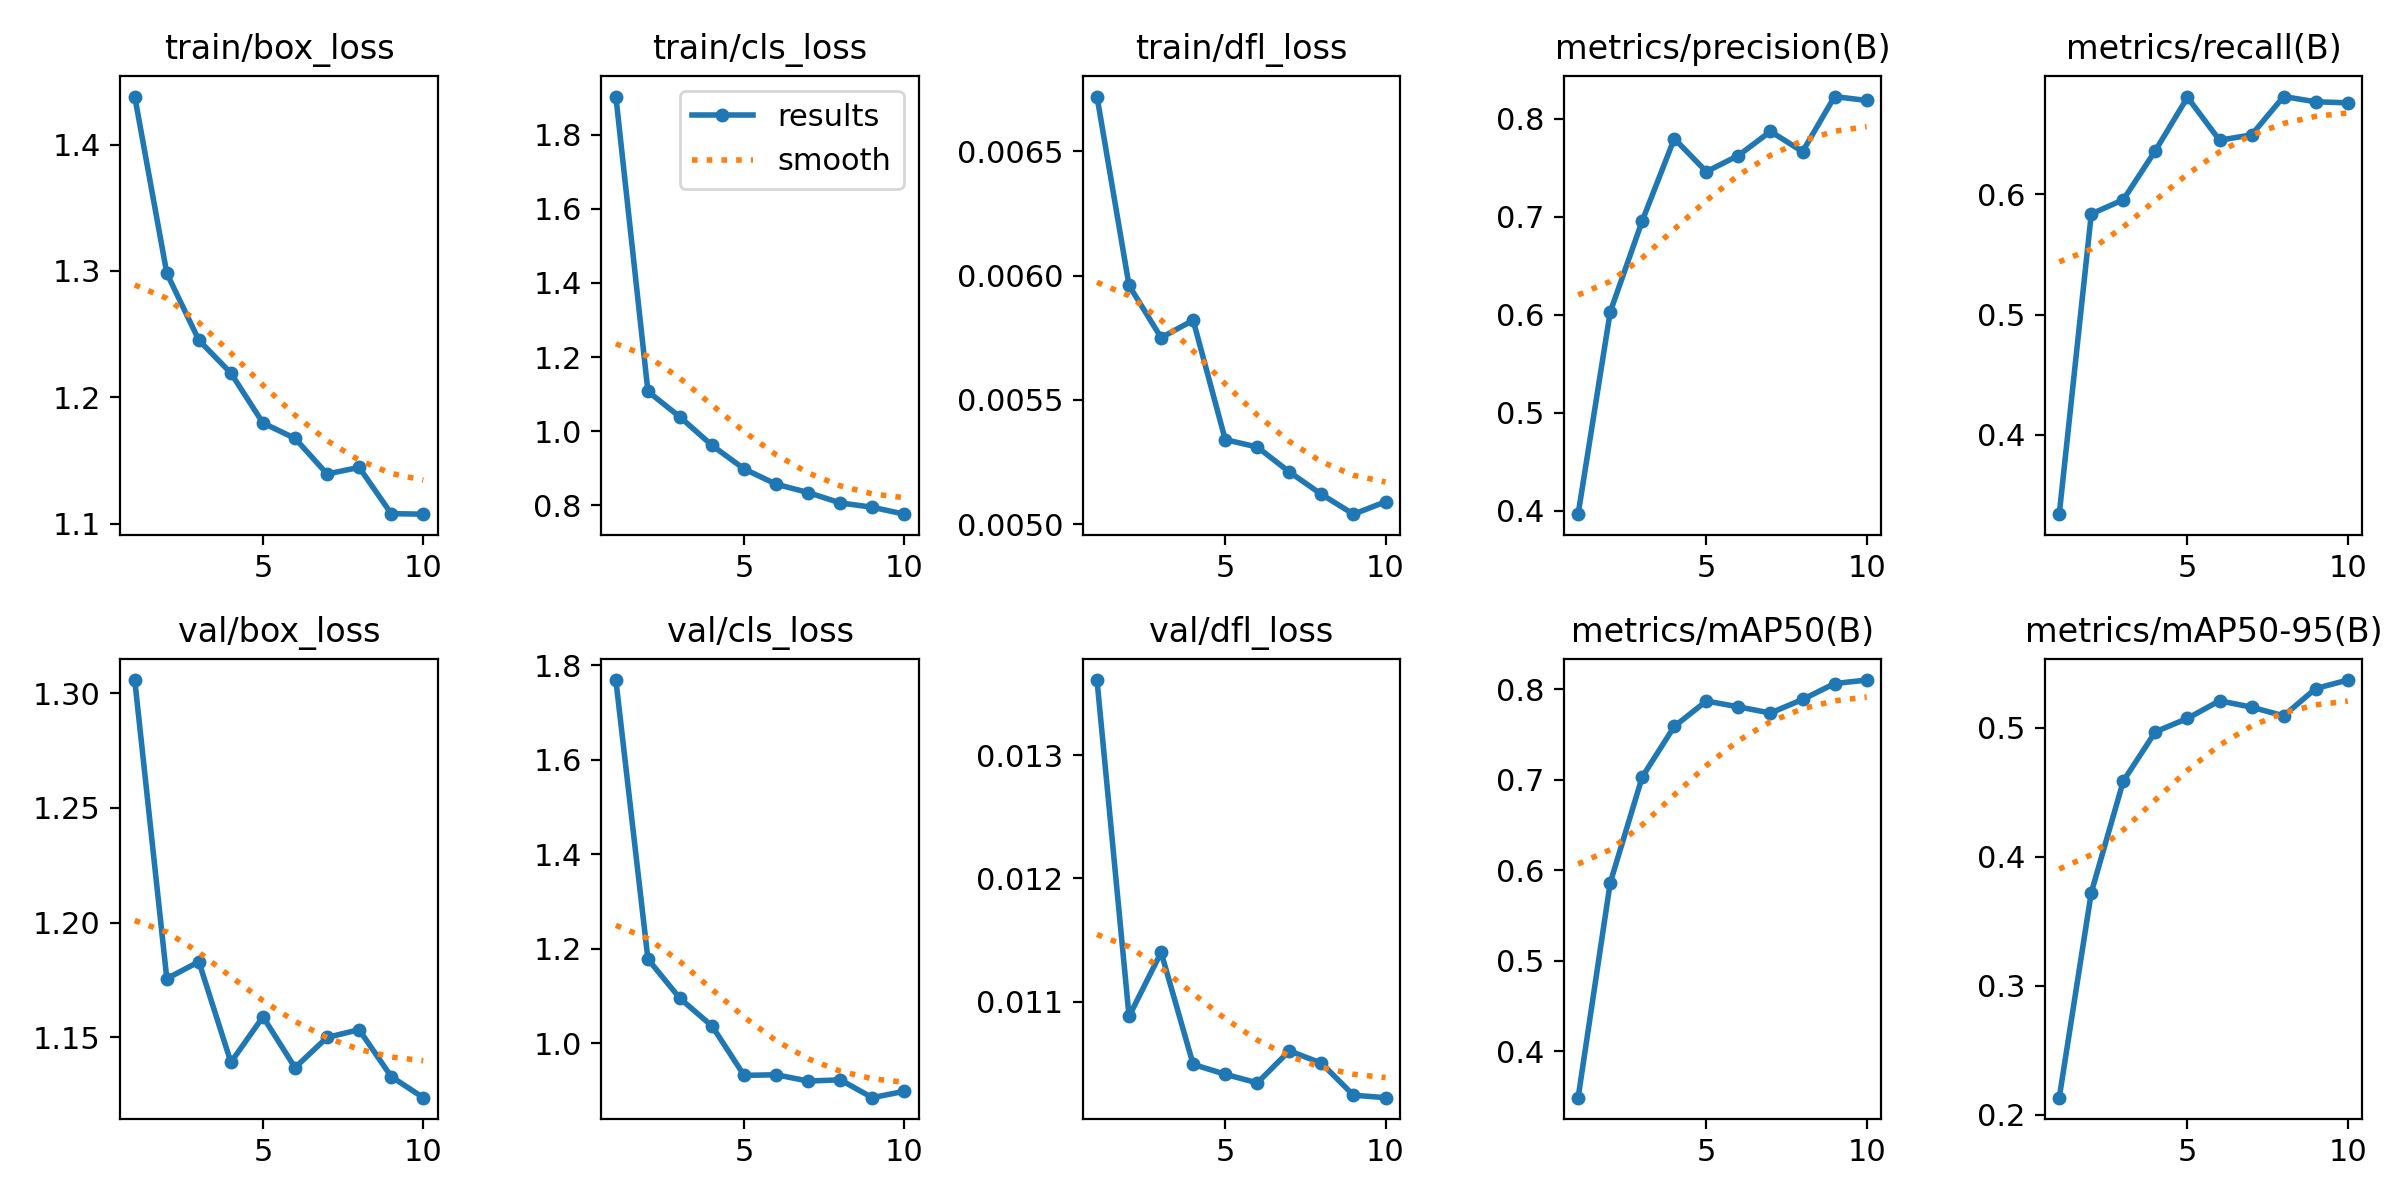

Values plotted in this chart, from the file beside it:
epoch, time, train/box_loss, train/cls_loss, train/dfl_loss, metrics/precision(B), metrics/recall(B), metrics/mAP50(B), metrics/mAP50-95(B), val/box_loss, val/cls_loss, val/dfl_loss, lr/pg0, lr/pg1, lr/pg2
1, 10.89, 1.438, 1.903, 0.00672, 0.3963, 0.3341, 0.3487, 0.2132, 1.306, 1.769, 0.01361, 0.0001944, 0.0001944, 0.08075
2, 15.44, 1.298, 1.107, 0.00596, 0.6025, 0.5836, 0.5859, 0.3723, 1.176, 1.178, 0.01088, 0.0003554, 0.0003554, 0.06091
3, 19.93, 1.245, 1.038, 0.00575, 0.6956, 0.5955, 0.7032, 0.4589, 1.183, 1.095, 0.0114, 0.0004767, 0.0004767, 0.04103
4, 24.36, 1.219, 0.9613, 0.00582, 0.7795, 0.6363, 0.759, 0.497, 1.139, 1.036, 0.01049, 0.0005585, 0.0005585, 0.02111
5, 28.72, 1.18, 0.8978, 0.00534, 0.7459, 0.6806, 0.787, 0.5074, 1.159, 0.9317, 0.01041, 0.0006006, 0.0006006, 0.001156
6, 33.06, 1.168, 0.8565, 0.00531, 0.7623, 0.6449, 0.7806, 0.5211, 1.137, 0.9331, 0.01034, 0.000505, 0.000505, 0.000505
7, 37.43, 1.14, 0.8339, 0.00521, 0.7869, 0.6493, 0.7738, 0.5162, 1.15, 0.9197, 0.0106, 0.000406, 0.000406, 0.000406
8, 41.89, 1.145, 0.806, 0.00512, 0.7663, 0.6812, 0.7887, 0.5094, 1.153, 0.9223, 0.0105, 0.000307, 0.000307, 0.000307
9, 46.19, 1.108, 0.7943, 0.00504, 0.8225, 0.6768, 0.8064, 0.5306, 1.133, 0.8845, 0.01024, 0.000208, 0.000208, 0.000208
10, 50.55, 1.108, 0.7756, 0.00509, 0.8185, 0.676, 0.8102, 0.5372, 1.124, 0.8981, 0.01022, 0.000109, 0.000109, 0.000109
